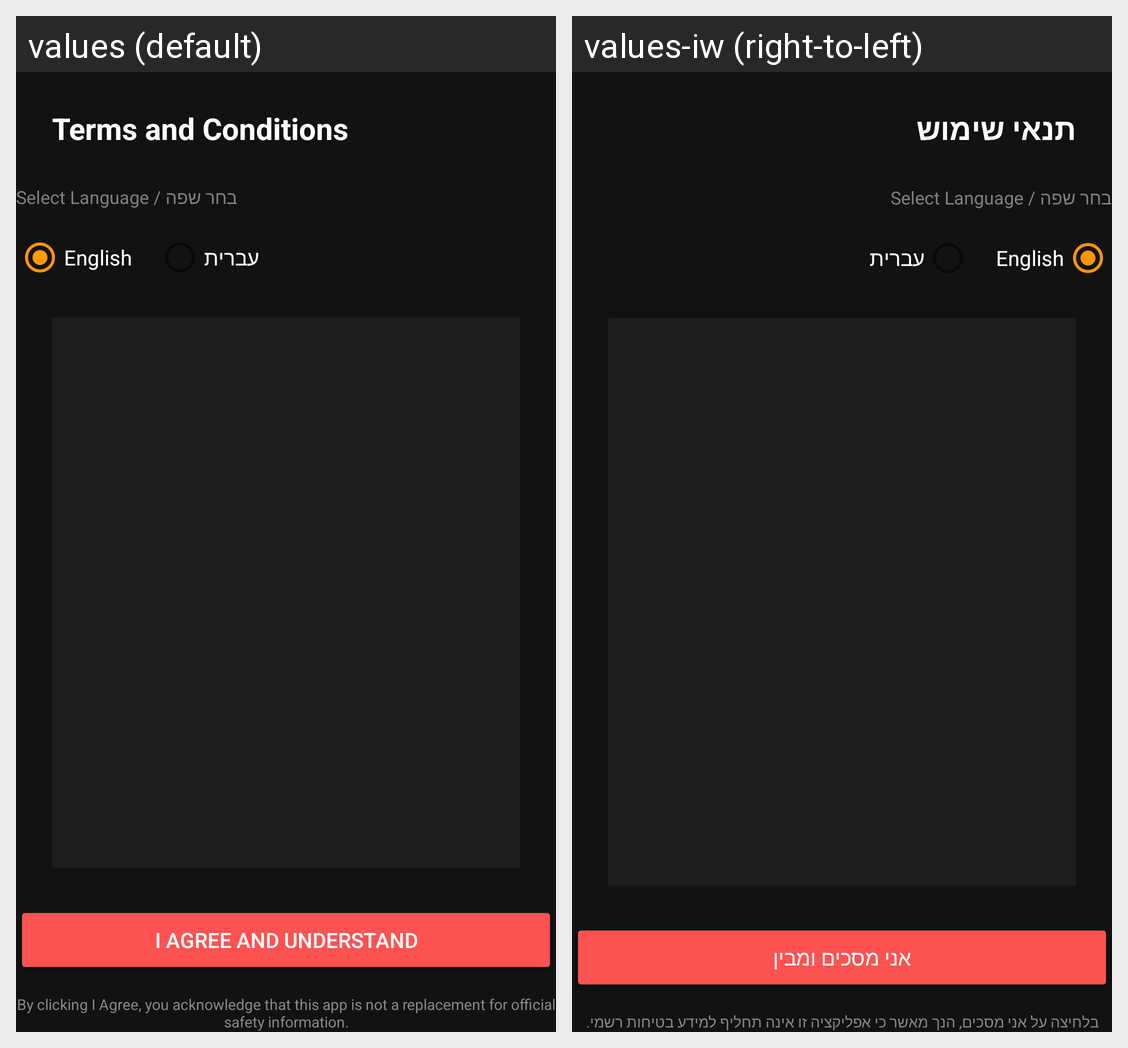

This grid shows one Android layout under two languages. Give, for every string resource on the screen, its name, the default text and each shown locale's text.
Android screen res/layout/activity_tos.xml rendered under 2 locales, left to right: values (default), values-iw (right-to-left). Device: Nexus 5 (rendered at 1080×1920; each locale shown at half size, 540×960, under a caption strip naming it); theme Theme.PikudAlert.
Strings drawn on this screen, with the default value and each locale's value (text and hints the layout hard-codes, and strings that could not be matched under every locale, appear in the picture but are not listed):

tos_title
  values: Terms and Conditions
  values-iw: תנאי שימוש

language_selection
  values: Select Language / בחר שפה
  values-iw: בחר שפה / Select Language

tos_agree
  values: I AGREE AND UNDERSTAND
  values-iw: אני מסכים ומבין

tos_subtext
  values: By clicking I Agree, you acknowledge that this app is not a replacement for official safety information.
  values-iw: בלחיצה על אני מסכים, הנך מאשר כי אפליקציה זו אינה תחליף למידע בטיחות רשמי.
